Run: headless pygame with SDL's dummy video driver; simulated clock (each Clock.tick advances the game by its frame time, no real sleeping); random seed 0; keys injected as events and as key.get_pressed() state; no mouse input; restart key R tapped at the start of phases 3 and 4.
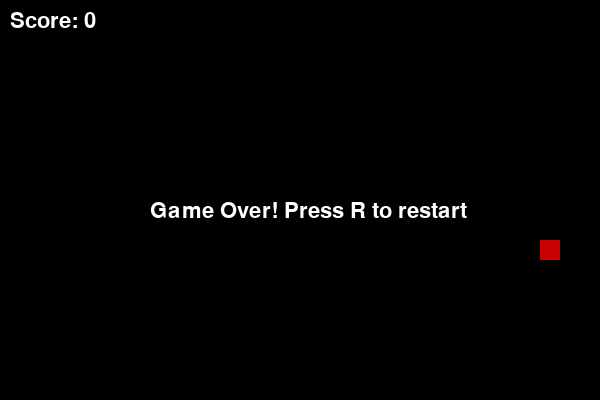
Frame 1 of 4 · flips 1–60 · no input
Frame 2 of 4 · flips 61–180 · tapped SPACE, RETURN · held RIGHT (→), D · screen unchanged from frame 1, image omitted
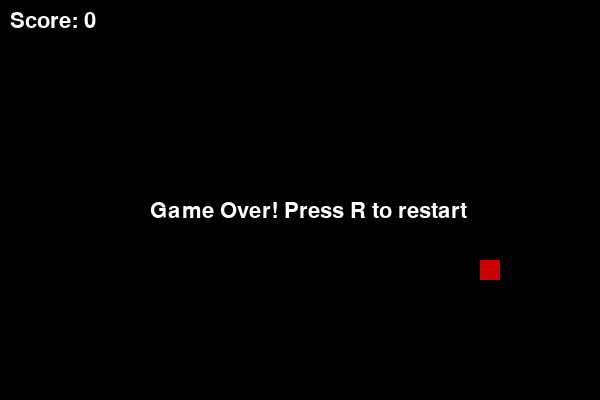
Frame 3 of 4 · flips 181–300 · tapped R · held DOWN (↓), S
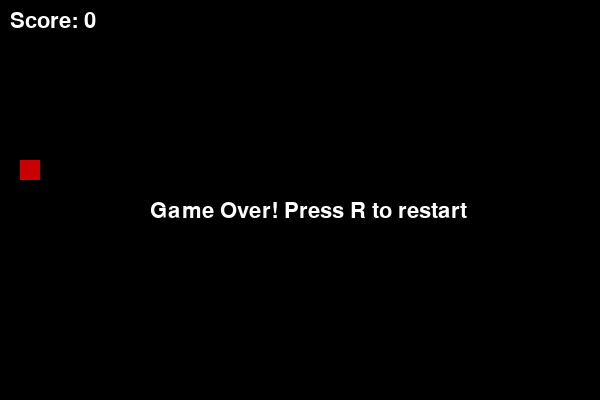
Frame 4 of 4 · flips 301–420 · tapped R · held LEFT (←), A, UP (↑), W

The pygame program that drew these frames:

import pygame
import random
import sys

# Initialize pygame
pygame.init()

# Game constants
WIDTH, HEIGHT = 600, 400
BLOCK_SIZE = 20
FPS = 10

# Colors
BLACK = (0, 0, 0)
GREEN = (0, 200, 0)
RED = (200, 0, 0)
WHITE = (255, 255, 255)

# Set up display
screen = pygame.display.set_mode((WIDTH, HEIGHT))
pygame.display.set_caption("Snake Game")

clock = pygame.time.Clock()
font = pygame.font.SysFont(None, 32)


def draw_text(text, color, x, y):
    img = font.render(text, True, color)
    screen.blit(img, (x, y))


def random_food_position():
    x = random.randrange(0, WIDTH - BLOCK_SIZE, BLOCK_SIZE)
    y = random.randrange(0, HEIGHT - BLOCK_SIZE, BLOCK_SIZE)
    return x, y


def main():
    # Initial snake
    snake = [(WIDTH // 2, HEIGHT // 2)]
    direction = (BLOCK_SIZE, 0)  # moving right
    food = random_food_position()
    score = 0
    game_over = False

    while True:
        # Event handling
        for event in pygame.event.get():
            if event.type == pygame.QUIT:
                pygame.quit()
                sys.exit()

            if event.type == pygame.KEYDOWN:
                if event.key == pygame.K_UP and direction[1] == 0:
                    direction = (0, -BLOCK_SIZE)
                elif event.key == pygame.K_DOWN and direction[1] == 0:
                    direction = (0, BLOCK_SIZE)
                elif event.key == pygame.K_LEFT and direction[0] == 0:
                    direction = (-BLOCK_SIZE, 0)
                elif event.key == pygame.K_RIGHT and direction[0] == 0:
                    direction = (BLOCK_SIZE, 0)
                elif event.key == pygame.K_r and game_over:
                    # Restart game
                    return main()

        if not game_over:
            # Move snake
            head_x, head_y = snake[0]
            new_head = (head_x + direction[0], head_y + direction[1])

            # Check collisions with walls
            if (
                new_head[0] < 0
                or new_head[0] >= WIDTH
                or new_head[1] < 0
                or new_head[1] >= HEIGHT
            ):
                game_over = True

            # Check collisions with self
            if new_head in snake:
                game_over = True

            snake.insert(0, new_head)

            # Check food collision
            if new_head == food:
                score += 1
                food = random_food_position()
            else:
                snake.pop()

        # Drawing
        screen.fill(BLACK)

        # Draw snake
        for segment in snake:
            pygame.draw.rect(
                screen,
                GREEN,
                (segment[0], segment[1], BLOCK_SIZE, BLOCK_SIZE),
            )

        # Draw food
        pygame.draw.rect(
            screen,
            RED,
            (food[0], food[1], BLOCK_SIZE, BLOCK_SIZE),
        )

        # Draw score
        draw_text(f"Score: {score}", WHITE, 10, 10)

        if game_over:
            draw_text("Game Over! Press R to restart", WHITE, WIDTH // 2 - 150, HEIGHT // 2)

        pygame.display.flip()
        clock.tick(FPS)


if __name__ == "__main__":
    main()
